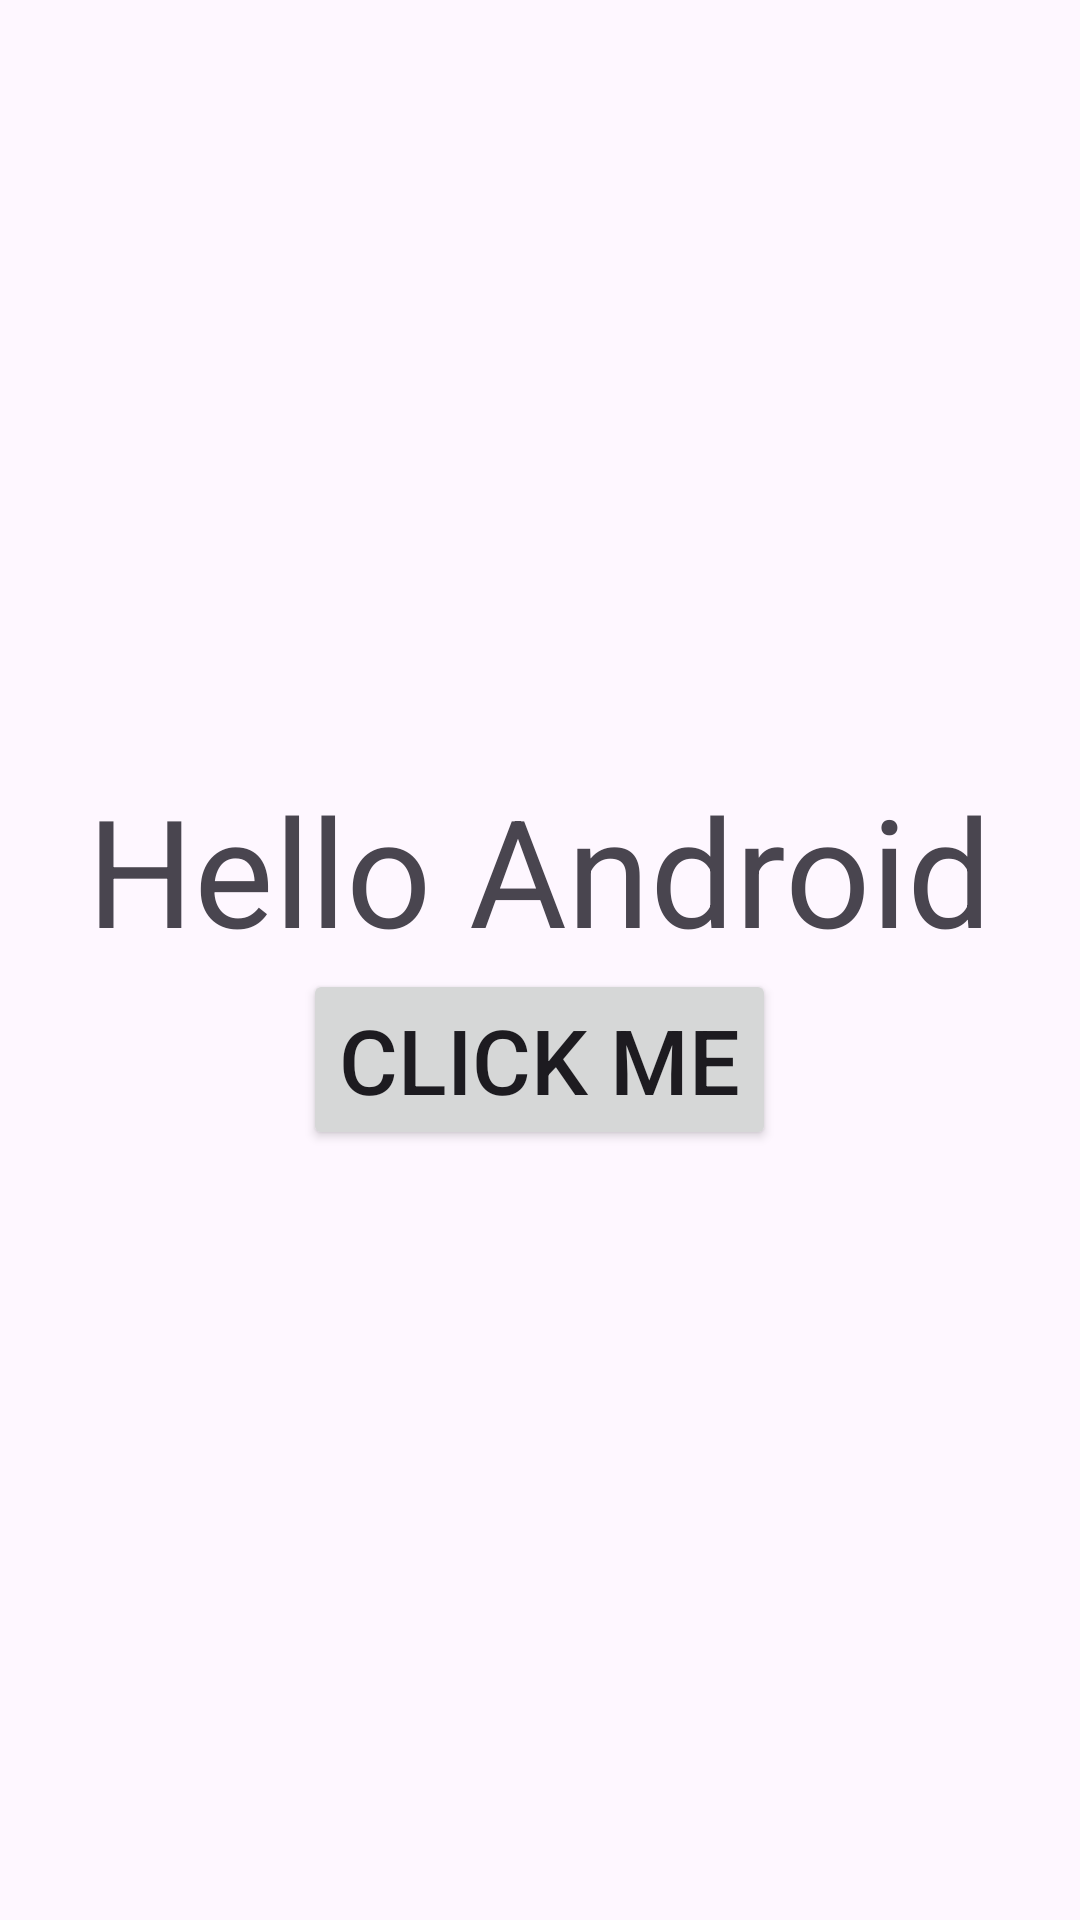

Layout XML and referenced resources for this Android screen:
<!-- AndroidManifest.xml: application theme Theme.Helloandroid -->
<!-- res/layout/activity_main.xml -->
<?xml version="1.0" encoding="utf-8"?>
<LinearLayout xmlns:android="http://schemas.android.com/apk/res/android"
    android:layout_width="match_parent"
    android:layout_height="match_parent"
    android:gravity="center"
    android:orientation="vertical"
    >

    <TextView
        android:id="@+id/txtResult"
        android:layout_width="wrap_content"
        android:layout_height="wrap_content"
        android:text="@string/hello_android"
        android:textSize="50sp" />
    <Button
        android:id="@+id/btnClick"
        android:layout_width="wrap_content"
        android:layout_height="wrap_content"
        android:text="@string/click_me"
        android:textSize="30sp"
        />
</LinearLayout>
<!-- resources referenced by this layout -->
<resources>
  <string name="click_me">Click Me</string>
  <string name="hello_android">Hello Android</string>
  <style name="Theme.Helloandroid" parent="Base.Theme.Helloandroid" />
  <style name="Base.Theme.Helloandroid" parent="Theme.Material3.DayNight.NoActionBar">
          
          
      </style>
</resources>
